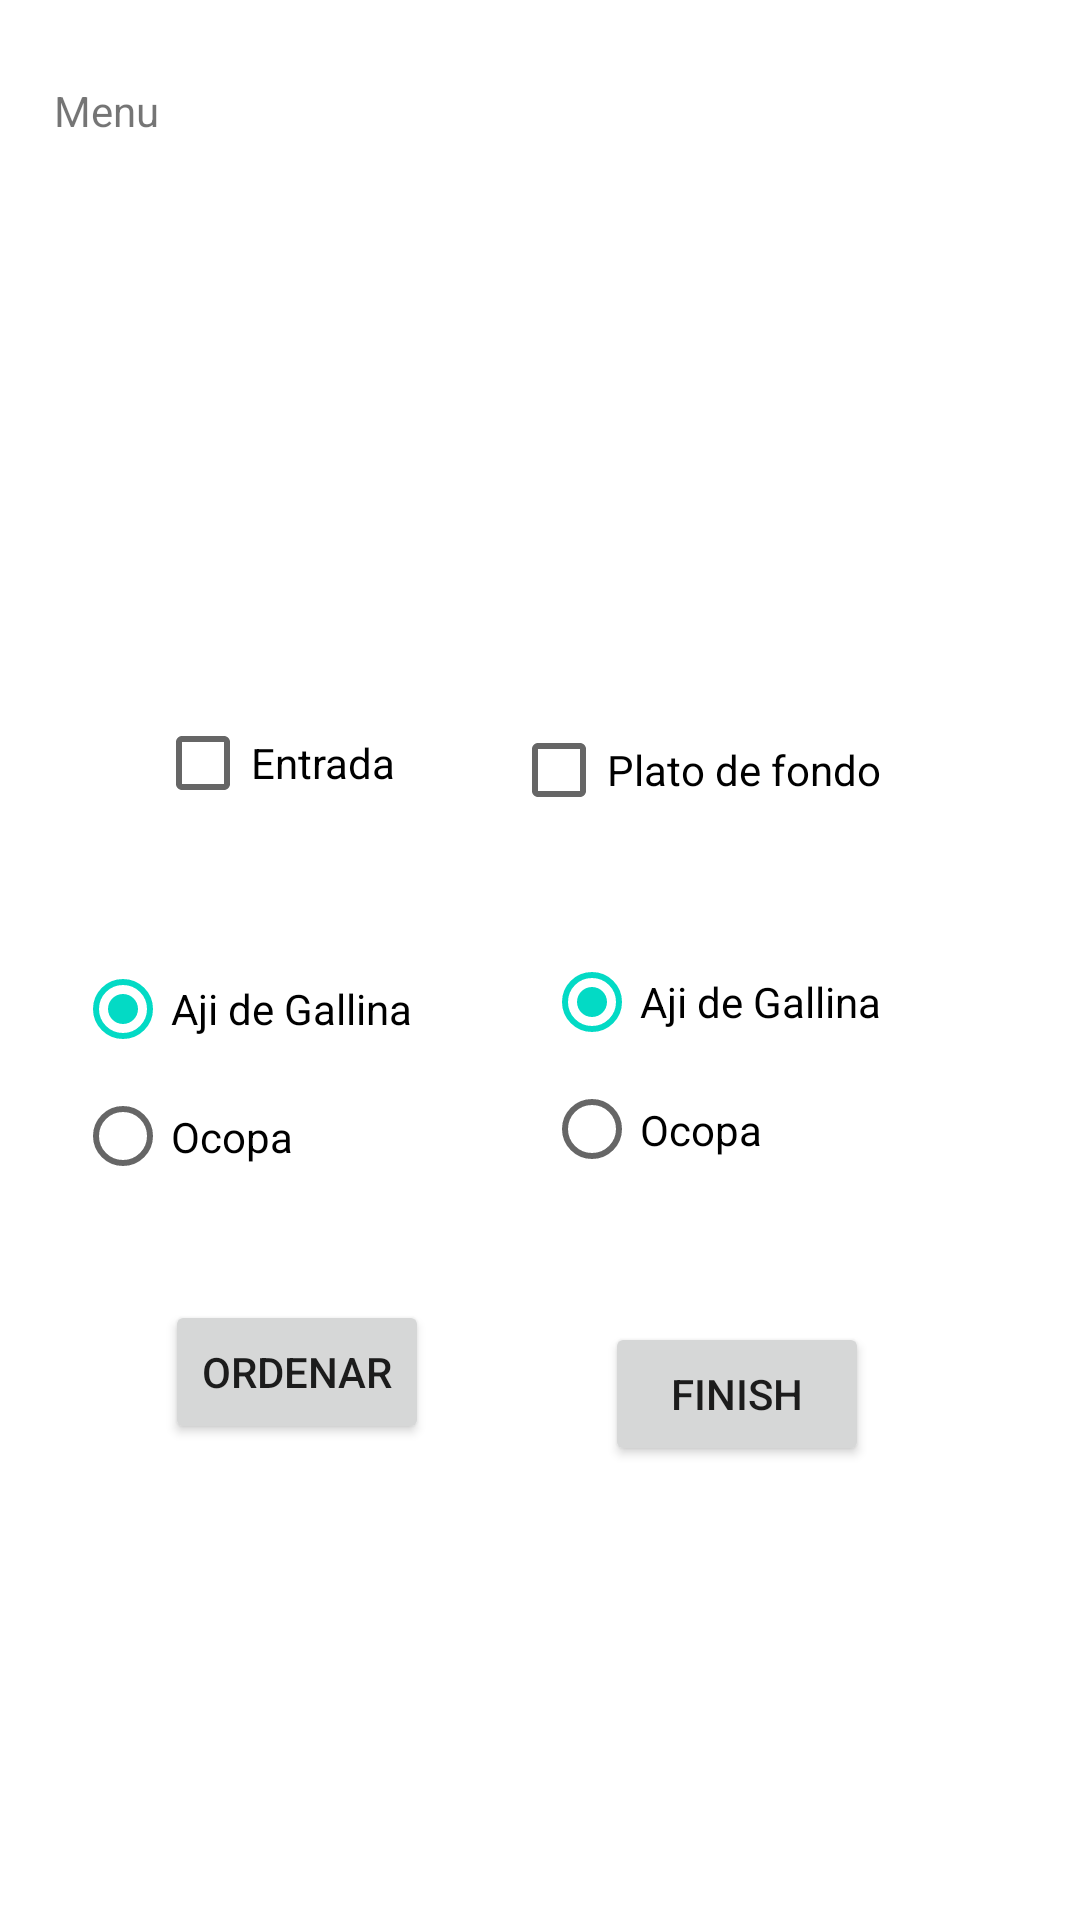

Layout XML and referenced resources for this Android screen:
<!-- AndroidManifest.xml: application theme AppTheme -->
<!-- res/layout/activity_main.xml -->
<?xml version="1.0" encoding="utf-8"?>
<android.support.constraint.ConstraintLayout xmlns:android="http://schemas.android.com/apk/res/android"
    xmlns:app="http://schemas.android.com/apk/res-auto"
    xmlns:tools="http://schemas.android.com/tools"
    android:layout_width="match_parent"
    android:layout_height="match_parent"
    android:orientation="vertical"
    android:padding="10dp"
    tools:context=".MainActivity">

    <TextView
        android:layout_width="wrap_content"
        android:layout_height="wrap_content"
        android:layout_marginStart="8dp"
        android:layout_marginTop="8dp"
        android:layout_marginEnd="8dp"
        android:layout_marginBottom="8dp"
        android:text="@string/menu_main"
        app:layout_constraintBottom_toBottomOf="parent"
        app:layout_constraintEnd_toEndOf="parent"
        app:layout_constraintHorizontal_bias="0.0"
        app:layout_constraintStart_toStartOf="parent"
        app:layout_constraintTop_toTopOf="parent"
        app:layout_constraintVertical_bias="0.016" />

    <ImageView
        android:id="@+id/imageView"
        android:layout_width="150dp"
        android:layout_height="100dp"
        android:layout_marginStart="8dp"
        android:layout_marginTop="8dp"
        android:layout_marginEnd="8dp"
        android:layout_marginBottom="8dp"
        android:src="@drawable/ic_menu"
        app:layout_constraintBottom_toBottomOf="parent"
        app:layout_constraintEnd_toEndOf="parent"
        app:layout_constraintStart_toStartOf="parent"
        app:layout_constraintTop_toTopOf="parent"
        app:layout_constraintVertical_bias="0.093" />

    <CheckBox
        android:id="@+id/cb1"
        android:layout_width="wrap_content"
        android:layout_height="wrap_content"
        android:layout_marginStart="16dp"
        android:layout_marginTop="8dp"
        android:layout_marginEnd="8dp"
        android:layout_marginBottom="8dp"
        android:text="@string/cb_1"
        android:onClick="mostrarEntrada"
        app:layout_constraintBottom_toBottomOf="parent"
        app:layout_constraintEnd_toEndOf="parent"
        app:layout_constraintHorizontal_bias="0.109"
        app:layout_constraintStart_toStartOf="parent"
        app:layout_constraintTop_toTopOf="parent"
        app:layout_constraintVertical_bias="0.382" />

    <CheckBox
        android:id="@+id/cb2"
        android:layout_width="wrap_content"
        android:layout_height="wrap_content"
        android:layout_marginStart="8dp"
        android:layout_marginTop="8dp"
        android:layout_marginEnd="8dp"
        android:layout_marginBottom="8dp"
        android:onClick="mostrarFondo"
        android:text="@string/cb_2"
        app:layout_constraintBottom_toBottomOf="parent"
        app:layout_constraintEnd_toEndOf="parent"
        app:layout_constraintHorizontal_bias="0.759"
        app:layout_constraintStart_toStartOf="parent"
        app:layout_constraintTop_toTopOf="parent"
        app:layout_constraintVertical_bias="0.386" />

    <RadioGroup
        android:id="@+id/rgMenuEntrada"
        android:layout_width="154dp"
        android:layout_height="85dp"
        app:layout_constraintBottom_toBottomOf="parent"
        app:layout_constraintRight_toRightOf="parent"
        app:layout_constraintHorizontal_bias="0.081"
        app:layout_constraintLeft_toLeftOf="parent"
        app:layout_constraintTop_toTopOf="parent"
        app:layout_constraintVertical_bias="0.565">

        <RadioButton
            android:id="@+id/rbOption1"
            android:layout_width="wrap_content"
            android:layout_height="wrap_content"
            android:checked="true"
            android:text="@string/dish_1" />

        <RadioButton
            android:id="@+id/rbOption2"
            android:layout_width="wrap_content"
            android:layout_height="wrap_content"
            android:text="@string/dish_2" />

        <RadioButton
            android:id="@+id/rbOption3"
            android:layout_width="wrap_content"
            android:layout_height="wrap_content"
            android:text="@string/dish_3" />
    </RadioGroup>

    <RadioGroup
        android:id="@+id/rgMenuFondo"
        android:layout_width="154dp"
        android:layout_height="85dp"
        app:layout_constraintBottom_toBottomOf="parent"
        app:layout_constraintHorizontal_bias="0.921"
        app:layout_constraintLeft_toLeftOf="parent"
        app:layout_constraintRight_toRightOf="parent"
        app:layout_constraintTop_toTopOf="parent"
        app:layout_constraintVertical_bias="0.561">

        <RadioButton
            android:id="@+id/rbFondo1"
            android:layout_width="wrap_content"
            android:layout_height="wrap_content"
            android:checked="true"
            android:text="@string/dish_1" />

        <RadioButton
            android:id="@+id/rbFondo2"
            android:layout_width="wrap_content"
            android:layout_height="wrap_content"
            android:text="@string/dish_2" />

        <RadioButton
            android:id="@+id/rbFondo3"
            android:layout_width="wrap_content"
            android:layout_height="wrap_content"
            android:text="@string/dish_3" />
    </RadioGroup>

    <Button
        android:id="@+id/btnChoose"
        android:layout_width="wrap_content"
        android:layout_height="wrap_content"
        android:onClick="clickEvent"
        android:text="@string/btn_accept"
        app:layout_constraintBottom_toBottomOf="parent"
        app:layout_constraintHorizontal_bias="0.179"
        app:layout_constraintLeft_toLeftOf="parent"
        app:layout_constraintRight_toRightOf="parent"
        app:layout_constraintTop_toTopOf="parent"
        app:layout_constraintVertical_bias="0.74" />

    <Button
        android:id="@+id/btnFinish"
        android:layout_width="wrap_content"
        android:layout_height="wrap_content"
        android:text="@string/btn_finish"
        app:layout_constraintBottom_toBottomOf="parent"
        app:layout_constraintHorizontal_bias="0.76"
        app:layout_constraintLeft_toLeftOf="parent"
        app:layout_constraintRight_toRightOf="parent"
        app:layout_constraintTop_toTopOf="parent"
        app:layout_constraintVertical_bias="0.753" />

    <TextView
        android:id="@+id/tvChose"
        android:layout_width="match_parent"
        android:layout_height="50dp"
        android:layout_marginStart="8dp"
        android:layout_marginTop="8dp"
        android:layout_marginEnd="8dp"
        android:layout_marginBottom="8dp"
        app:layout_constraintBottom_toBottomOf="parent"
        app:layout_constraintEnd_toEndOf="parent"
        app:layout_constraintHorizontal_bias="0.95"
        app:layout_constraintStart_toStartOf="parent"
        app:layout_constraintTop_toTopOf="parent"
        app:layout_constraintVertical_bias="0.959" />


</android.support.constraint.ConstraintLayout>
<!-- resources referenced by this layout -->
<resources>
  <string name="btn_accept">ordenar</string>
  <string name="btn_finish">finish</string>
  <string name="cb_1">Entrada</string>
  <string name="cb_2">Plato de fondo</string>
  <string name="dish_1">Aji de Gallina</string>
  <string name="dish_2">Ocopa</string>
  <string name="dish_3">Sopa</string>
  <string name="menu_main">Menu</string>
</resources>
